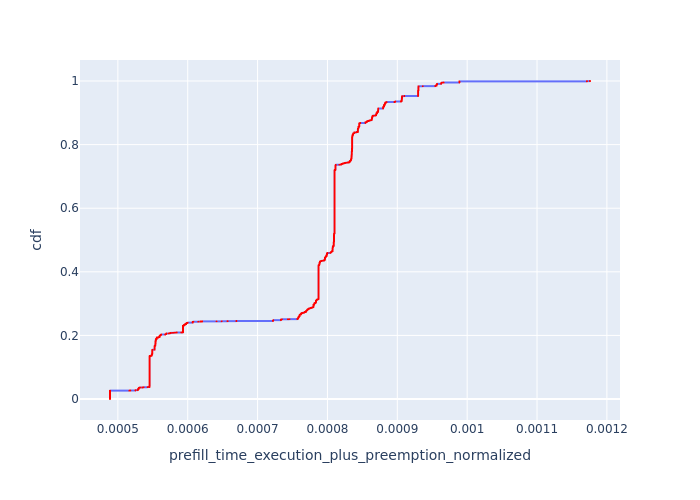

The data file committed next to this chart (first rows):
, Request Id, prefill_time_execution_plus_preemption_n…, cdf
1698, 1849, 0.0004888, 8.551393877201984e-05
1699, 1850, 0.0004888, 0.000171
1727, 1874, 0.0004888, 0.0002565
1732, 1877, 0.0004888, 0.0003421
1863, 1842, 0.0004888, 0.0004276
1889, 1878, 0.0004888, 0.0005131
3200, 3280, 0.0004888, 0.0005986
6583, 6783, 0.0004888, 0.0006841
6589, 6796, 0.0004888, 0.0007696
6640, 6773, 0.0004888, 0.0008551
6651, 6776, 0.0004888, 0.0009407
6658, 6784, 0.0004888, 0.001026
6736, 6939, 0.0004888, 0.001112
6737, 6940, 0.0004888, 0.001197
6749, 6952, 0.0004888, 0.001283
6765, 6967, 0.0004888, 0.001368
6766, 6968, 0.0004888, 0.001454
6776, 6978, 0.0004888, 0.001539
6777, 6979, 0.0004888, 0.001625
6782, 6984, 0.0004888, 0.00171
6788, 6991, 0.0004888, 0.001796
6803, 7006, 0.0004888, 0.001881
6807, 7007, 0.0004888, 0.001967
6816, 7017, 0.0004888, 0.002052
6823, 7023, 0.0004888, 0.002138
6830, 7030, 0.0004888, 0.002223
6845, 7045, 0.0004888, 0.002309
6846, 7046, 0.0004888, 0.002394
6849, 7049, 0.0004888, 0.00248
6860, 7062, 0.0004888, 0.002565
6879, 7084, 0.0004888, 0.002651
6880, 7085, 0.0004888, 0.002736
6884, 7088, 0.0004888, 0.002822
6934, 7140, 0.0004888, 0.002907
6957, 7163, 0.0004888, 0.002993
6960, 7166, 0.0004888, 0.003079
6965, 7173, 0.0004888, 0.003164
6966, 7174, 0.0004888, 0.00325
6970, 7179, 0.0004888, 0.003335
6975, 7018, 0.0004888, 0.003421
6991, 7056, 0.0004888, 0.003506
6993, 7202, 0.0004888, 0.003592
6994, 7069, 0.0004888, 0.003677
6998, 7213, 0.0004888, 0.003763
7011, 7095, 0.0004888, 0.003848
7017, 7101, 0.0004888, 0.003934
7052, 7186, 0.0004888, 0.004019
7055, 7205, 0.0004888, 0.004105
7073, 7010, 0.0004888, 0.00419
7074, 7218, 0.0004888, 0.004276
7088, 7241, 0.0004888, 0.004361
7197, 7201, 0.0004888, 0.004447
7418, 7630, 0.0004888, 0.004532
7421, 7634, 0.0004888, 0.004618
7428, 7641, 0.0004888, 0.004703
7482, 7693, 0.0004888, 0.004789
7502, 7712, 0.0004888, 0.004874
7508, 7719, 0.0004888, 0.00496
7514, 7725, 0.0004888, 0.005045
7521, 7732, 0.0004888, 0.005131
... 11,634 more rows
